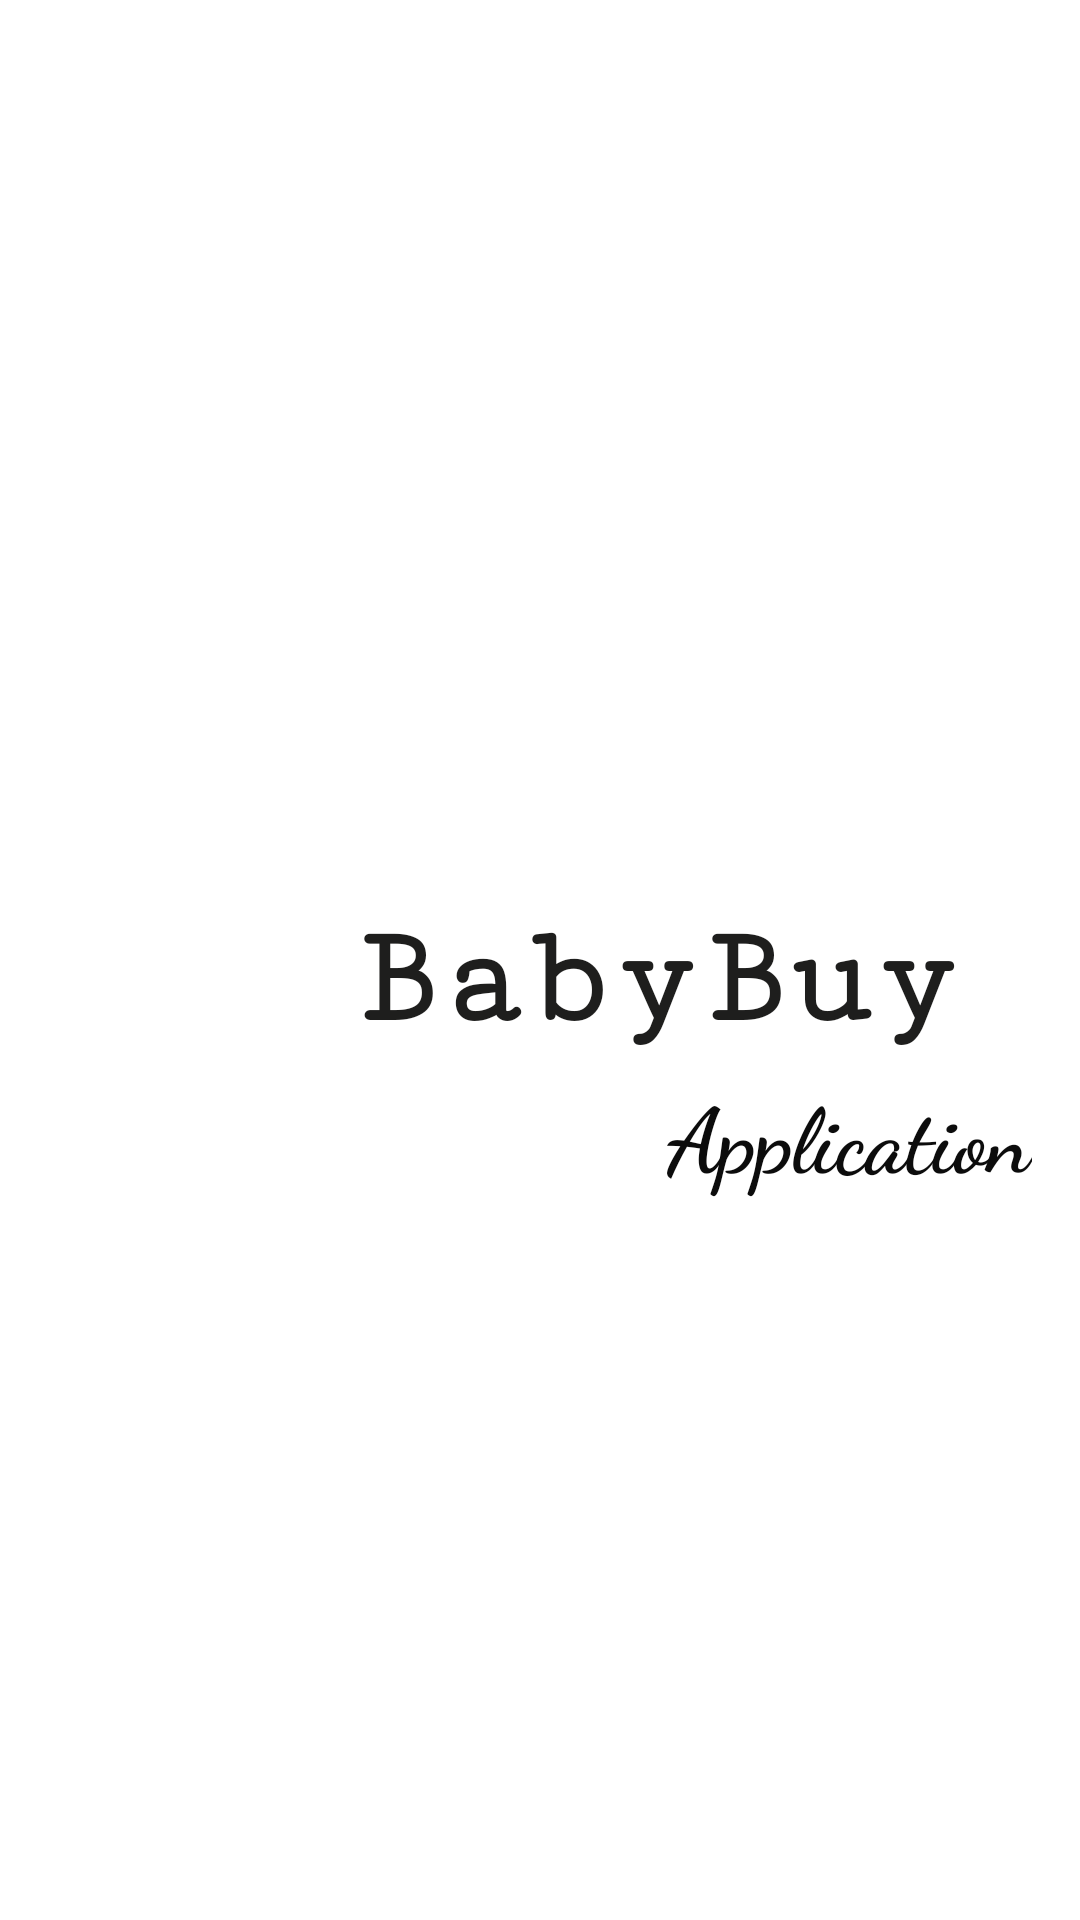

This screen was rendered from an Android layout file. Write that file and the resources it references.
<!-- AndroidManifest.xml: application theme Theme.MyBabyBuyFinalApplication -->
<!-- res/layout/activity_main.xml -->
<?xml version="1.0" encoding="utf-8"?>
<androidx.constraintlayout.widget.ConstraintLayout xmlns:android="http://schemas.android.com/apk/res/android"
    xmlns:app="http://schemas.android.com/apk/res-auto"
    xmlns:tools="http://schemas.android.com/tools"
    android:layout_width="match_parent"
    android:layout_height="match_parent"
    tools:context=".MainActivity"
    android:background="@drawable/dash2">

    <ImageView
        android:id="@+id/imageView3"
        android:layout_width="171dp"
        android:layout_height="161dp"
        android:layout_marginStart="16dp"
        android:layout_marginTop="108dp"
        app:layout_constraintStart_toStartOf="parent"
        app:layout_constraintTop_toTopOf="parent"
        app:srcCompat="@drawable/ic_launcher_foreground" />

    <ImageView
        android:id="@+id/imageView4"
        android:layout_width="171dp"
        android:layout_height="161dp"
        android:layout_marginStart="24dp"
        android:layout_marginBottom="172dp"
        android:rotationX="180"
        app:layout_constraintBottom_toBottomOf="parent"
        app:layout_constraintStart_toStartOf="parent"
        app:srcCompat="@drawable/ic_launcher_foreground" />

    <TextView
        android:id="@+id/textView"
        android:layout_width="wrap_content"
        android:layout_height="wrap_content"
        android:layout_marginTop="300dp"
        android:layout_marginEnd="40dp"
        android:fontFamily="serif-monospace"
        android:text="BabyBuy"
        android:textColor="#1E1E1D"
        android:textSize="48sp"
        android:textStyle="bold"
        app:layout_constraintEnd_toEndOf="parent"
        app:layout_constraintTop_toTopOf="parent" />

    <TextView
        android:id="@+id/textView2"
        android:layout_width="wrap_content"
        android:layout_height="wrap_content"
        android:layout_marginTop="4dp"
        android:layout_marginEnd="16dp"
        android:fontFamily="cursive"
        android:text="Application"
        android:textColor="#0C0C0C"
        android:textSize="30dp"
        android:textStyle="bold"
        app:layout_constraintEnd_toEndOf="parent"
        app:layout_constraintTop_toBottomOf="@+id/textView" />
</androidx.constraintlayout.widget.ConstraintLayout>
<!-- resources referenced by this layout -->
<resources>
  <style name="Theme.MyBabyBuyFinalApplication" parent="Theme.MaterialComponents.DayNight.DarkActionBar">
          
          <item name="colorPrimary">@color/purple_500</item>
          <item name="colorPrimaryVariant">@color/purple_700</item>
          <item name="colorOnPrimary">@color/white</item>
          
          <item name="colorSecondary">@color/teal_200</item>
          <item name="colorSecondaryVariant">@color/teal_700</item>
          <item name="colorOnSecondary">@color/black</item>
          
          <item name="android:statusBarColor">?attr/colorPrimaryVariant</item>
          
      </style>
  <color name="purple_500">#FF6200EE</color>
  <color name="purple_700">#FF3700B3</color>
  <color name="white">#FFFFFFFF</color>
  <color name="teal_200">#FF03DAC5</color>
  <color name="teal_700">#FF018786</color>
  <color name="black">#FF000000</color>
</resources>
